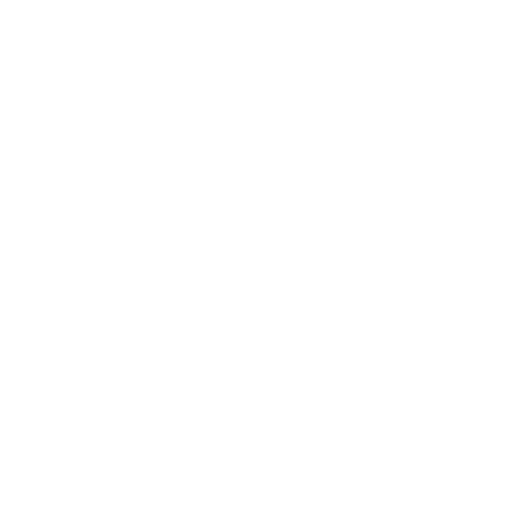
t = 0.00 s
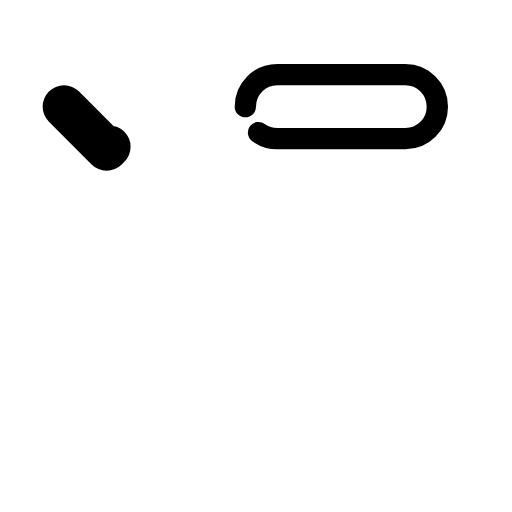
t = 0.25 s
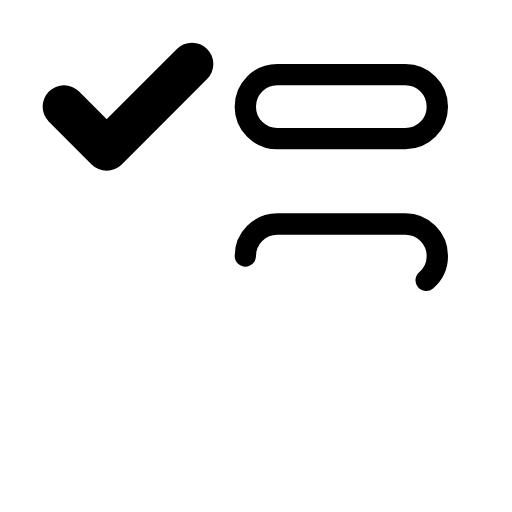
t = 0.55 s
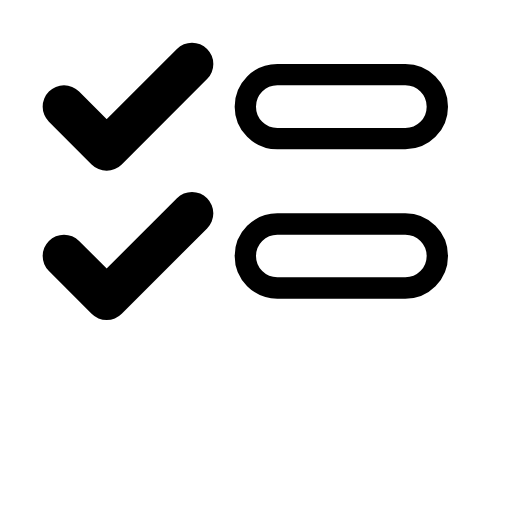
t = 0.80 s
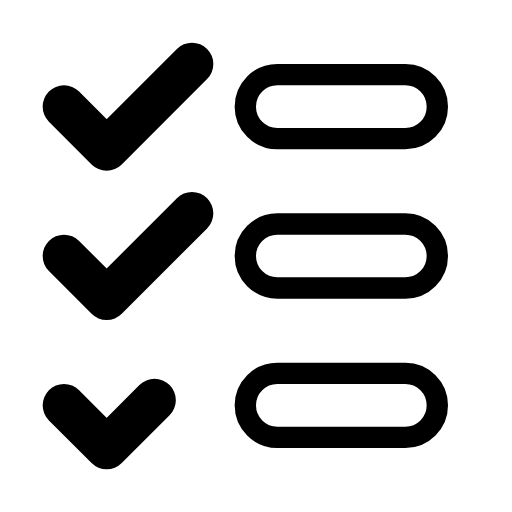
t = 1.10 s
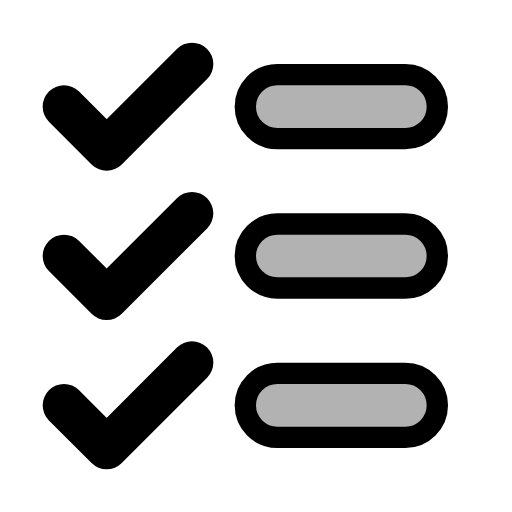
t = 1.35 s

The animated SVG that drew these frames (rendered in a browser with its animation timeline set to each time). Animation: 9 SMIL elements (animate=9); one cycle of 1.35 s.

<svg xmlns="http://www.w3.org/2000/svg" width="24" height="24" viewBox="0 0 24 24"><g stroke="currentColor" stroke-linecap="round" stroke-linejoin="round"><g fill="currentColor" fill-opacity="0" stroke-dasharray="24"><path d="M11.5 5c0 -0.83 0.67 -1.5 1.5 -1.5h6c0.83 0 1.5 0.67 1.5 1.5c0 0.83 -0.67 1.5 -1.5 1.5h-6c-0.83 0 -1.5 -0.67 -1.5 -1.5Z"><animate fill="freeze" attributeName="stroke-dashoffset" dur="0.3s" values="24;0"/><animate fill="freeze" attributeName="fill-opacity" begin="1.2s" dur="0.15s" to=".3"/></path><path stroke-dashoffset="24" d="M11.5 12c0 -0.83 0.67 -1.5 1.5 -1.5h6c0.83 0 1.5 0.67 1.5 1.5c0 0.83 -0.67 1.5 -1.5 1.5h-6c-0.83 0 -1.5 -0.67 -1.5 -1.5Z"><animate fill="freeze" attributeName="stroke-dashoffset" begin="0.4s" dur="0.3s" to="0"/><animate fill="freeze" attributeName="fill-opacity" begin="1.2s" dur="0.15s" to=".3"/></path><path stroke-dashoffset="24" d="M11.5 19c0 -0.83 0.67 -1.5 1.5 -1.5h6c0.83 0 1.5 0.67 1.5 1.5c0 0.83 -0.67 1.5 -1.5 1.5h-6c-0.83 0 -1.5 -0.67 -1.5 -1.5Z"><animate fill="freeze" attributeName="stroke-dashoffset" begin="0.8s" dur="0.3s" to="0"/><animate fill="freeze" attributeName="fill-opacity" begin="1.2s" dur="0.15s" to=".3"/></path></g><g fill="none" stroke-dasharray="12" stroke-dashoffset="12" stroke-width="2"><path d="M3 5l2 2l4 -4"><animate fill="freeze" attributeName="stroke-dashoffset" begin="0.2s" dur="0.2s" to="0"/></path><path d="M3 12l2 2l4 -4"><animate fill="freeze" attributeName="stroke-dashoffset" begin="0.6s" dur="0.2s" to="0"/></path><path d="M3 19l2 2l4 -4"><animate fill="freeze" attributeName="stroke-dashoffset" begin="1s" dur="0.2s" to="0"/></path></g></g></svg>
